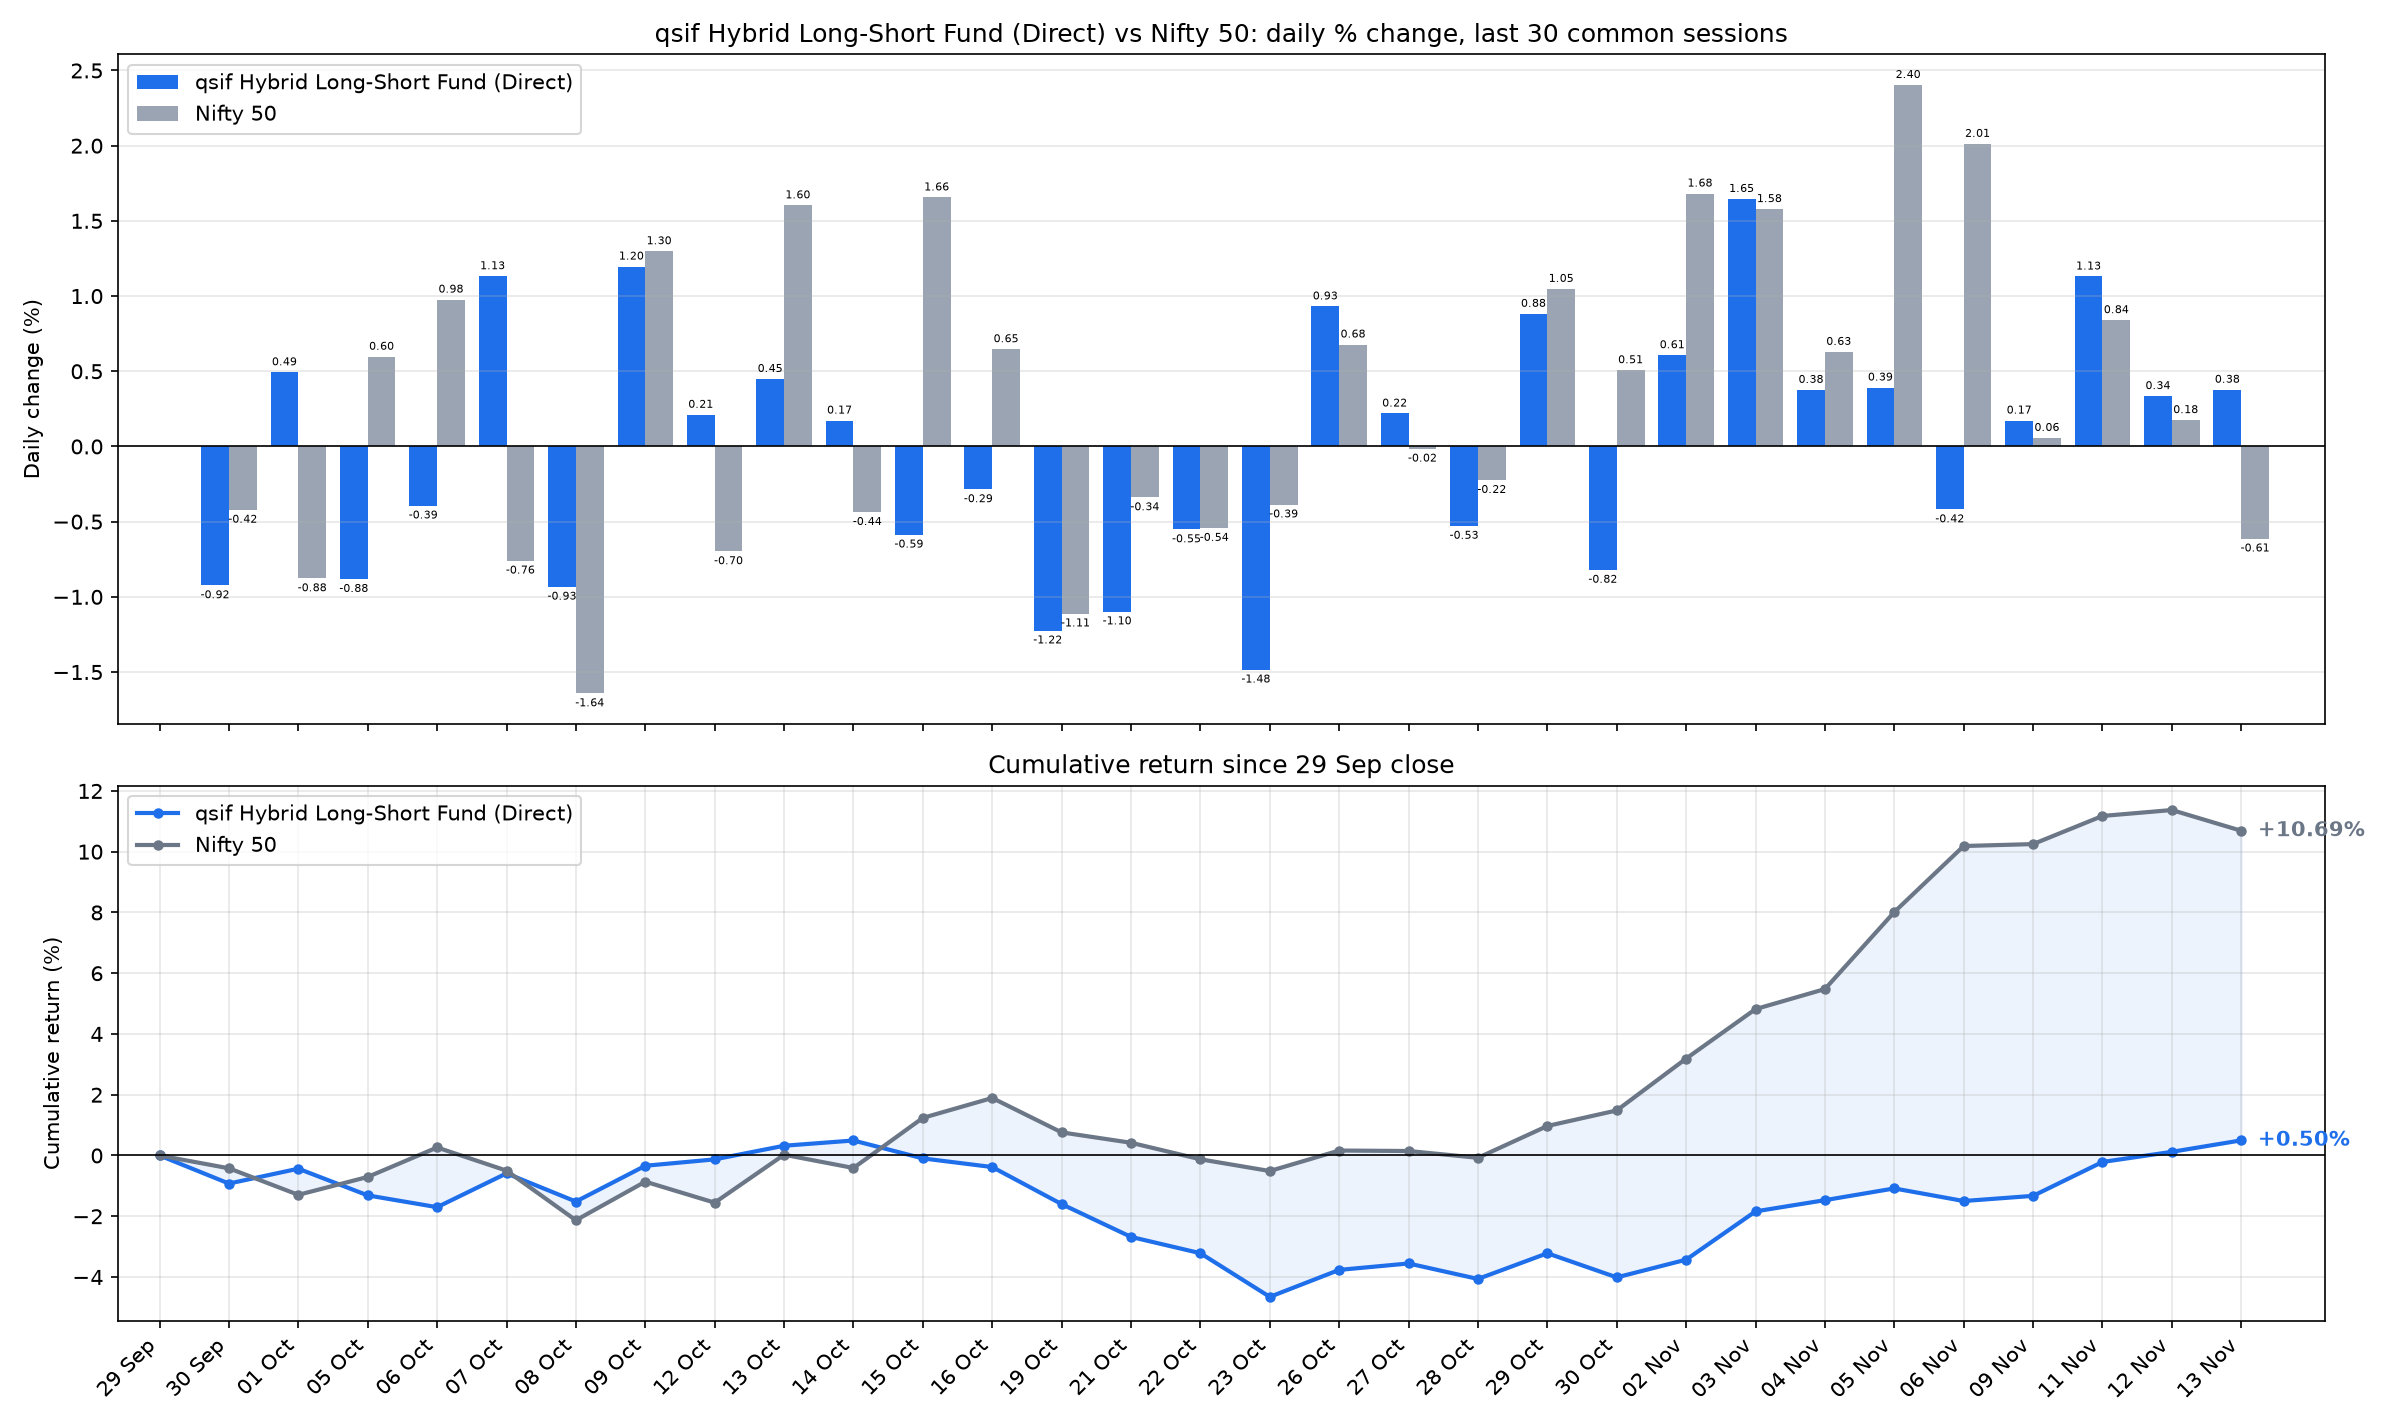

Data behind this chart, as committed beside it:
date, sif_nav, nifty_close, SIF % chg, Nifty 50 % chg, SIF cum %, Nifty 50 cum %
2026-09-30, 13.01, 22620, -0.924, -0.4215, -0.924, -0.4215
2026-10-01, 13.07, 22422, 0.4936, -0.8775, -0.4349, -1.295
2026-10-05, 12.96, 22556, -0.8821, 0.5967, -1.313, -0.7063
2026-10-06, 12.9, 22776, -0.3936, 0.9769, -1.702, 0.2637
2026-10-07, 13.05, 22603, 1.132, -0.7598, -0.5888, -0.4981
2026-10-08, 12.93, 22232, -0.9333, -1.643, -1.517, -2.132
2026-10-09, 13.08, 22520, 1.196, 1.298, -0.3382, -0.8617
2026-10-12, 13.11, 22363, 0.2109, -0.6976, -0.128, -1.553
2026-10-13, 13.17, 22722, 0.4492, 1.603, 0.3207, 0.0253
2026-10-14, 13.19, 22623, 0.1724, -0.4368, 0.4936, -0.4116
2026-10-15, 13.12, 22997, -0.5867, 1.656, -0.096, 1.238
2026-10-16, 13.08, 23146, -0.2852, 0.647, -0.3809, 1.893
2026-10-19, 12.92, 22889, -1.224, -1.111, -1.6, 0.7605
2026-10-21, 12.78, 22811, -1.098, -0.339, -2.68, 0.4189
2026-10-22, 12.71, 22688, -0.5518, -0.5423, -3.217, -0.1257
2026-10-23, 12.52, 22600, -1.484, -0.3863, -4.654, -0.5115
2026-10-26, 12.63, 22753, 0.9315, 0.6779, -3.766, 0.1629
2026-10-27, 12.66, 22750, 0.2192, -0.0152, -3.555, 0.1477
2026-10-28, 12.59, 22699, -0.5284, -0.2237, -4.064, -0.0764
2026-10-29, 12.71, 22937, 0.8821, 1.048, -3.218, 0.9709
2026-10-30, 12.6, 23053, -0.8209, 0.5073, -4.013, 1.483
2026-11-02, 12.68, 23441, 0.6071, 1.682, -3.43, 3.19
2026-11-03, 12.89, 23811, 1.646, 1.579, -1.84, 4.819
2026-11-04, 12.94, 23961, 0.3764, 0.6289, -1.471, 5.478
2026-11-05, 12.99, 24537, 0.392, 2.404, -1.085, 8.014
2026-11-06, 12.93, 25030, -0.4189, 2.012, -1.499, 10.19
2026-11-09, 12.95, 25045, 0.1724, 0.0571, -1.329, 10.25
2026-11-11, 13.1, 25255, 1.13, 0.8401, -0.214, 11.18
2026-11-12, 13.14, 25299, 0.3351, 0.1754, 0.1203, 11.37
2026-11-13, 13.19, 25144, 0.3774, -0.6129, 0.4982, 10.69
